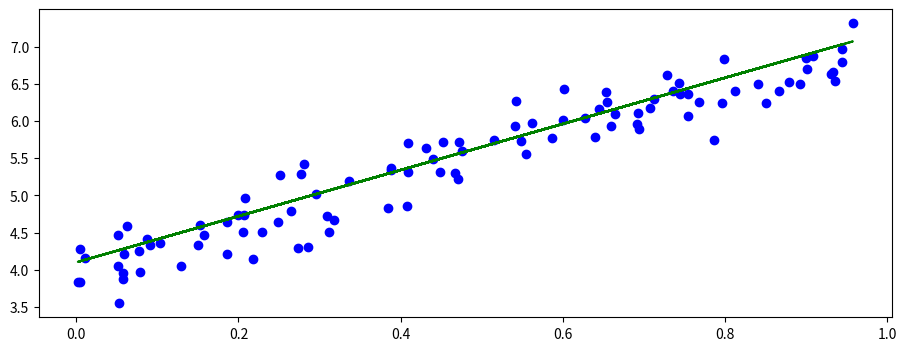

Write the Python code that produced this figure.
#!/usr/bin/env python3
# -*- coding: utf-8 -*-
"""
Created on Sat November  1 20:56:43 2020

[redacted]
"""
import numpy as np

######
## Modelo para implementar el backpropagation que para fines ilustrativos
## Tiene dos capas, 1 capa oculta y 1 capa de salida
## Cada capa tiene una sola neurona
## Las entradas de cada solo contienen una entrada y el bias


def forward_nn(w11, w12, w21, w22, x):
    h1 = neuron(w11, w12, x)
    o1 = neuron(w21, w22, h1)
    return o1

def sq_error(o1, yy):
    e = o1 - yy
    return e*e

def error_nn(w11, w12, w21, w22, x, yy):
    o1 = forward_nn(w11, w12, w21, w22, x)
    e = o1 - yy
    return e*e

def neuron(w11, w12, x):
    #TODO: activation function
    return w11*x + w12


# Derivada Parcial
# El primer argumento es la funcion a la que se le obtendrá la derivada
# El segundo argumento es el indice de la entrada de argumentos respecto al cual se hara la derivada
# El tercer argumento son los argumentos variables-pueden haber muchos. La funcion se invoca con esos valores
def diffp(fn, idx, *args):
    delta = 0.000000000001 
    
    # Se invoca la funcion con los argumentos como se ingresan
    y = fn(*args)
    
    # Ahora, se incrementa una de las entradas que corresponden al indice idx
    args = list(args)
    args[idx] += delta
    
    #Ahora, se calcula la salida despues de cambiar una de las entradas un poquito con el delta
    y1 = fn(*args)

    #Se regresa la razon de cambio calculada
    return (y1 - y)/delta



# Inicializar Variables
# Se generan 100 valores aleatorios para la variable X entre 0 y 1
X = np.random.random((100, 1))

# Se generan los valores correspondientes a 'y' correspondientes a una linea con pendiente de 3, intercepta al eje
# 'y' en cuatro y se le agrega un ruido aleatorio
y = 4 + 3 * X + .3*np.random.randn(100, 1)

# Los cuatro pesos de la red se inicializan en un valor
w11 = 0.5 #Peso asociado al valor Xi
w12 = 0.5 #Peso asociado al sesgo 1
w21 = 0.5 #Peso asociado al valor h1
w22 = 0.5 #Peso asociado al sesgo 2




# Razon de aprendizaje
eta = 0.01

# Se seleccionan 50 epocas
for epoch in range(50):
    
    # Cada patron en el vector X se itera para entrenar el modelo
    for i in range(len(X)):
        # Se recupera el i-esimo patron de entrada y de salida
        x = X[i]
        yy = y[i]
        
        if i % 50 == 0:
            print(epoch*len(X)+i, error_nn(w11, w12, w21, w22, x, yy))
            print("w11",w11,"W12",w12,"w21",w21,"W22",w22)    
        
        #Forward Pass
        # Calculo del valor de la neurona h1
        # w11 peso de Xi, w12 peso del bias 1
        h1 = neuron(w11, w12, x)
        # Calculo del valor de la neurona de salida 01
        # w21 peso de h1, w22 peso del bias 2
        o1 = neuron(w21, w22, h1)

        ## CAlcular la razon de cambio del Error con respecto a 01  
        dE_do1 = diffp(sq_error, 0, o1, yy)
        ## CAlcular la razon de cambio de O1 con respecto a w21
        do1_dw21 = diffp(neuron, 0, w21, w22, h1)
        ## Calcular la razon de cambio del Error con respecto a w21: con la regla de la cadena
        dE_w21 = dE_do1 * do1_dw21
        
        
        ## Calcular la razon de cambio de O1 con respecto a W22
        do1_dw22 = diffp(neuron, 1, w21, w22, h1)
        ## Calcular la razon de cambio de Error con respecto a W22: con la regla de la cadena
        dE_w22 = dE_do1 * do1_dw22
        
        
        do1_dh = diffp(neuron, 2, w21, w22, h1)
        dE_dh = dE_do1 * do1_dh
        dh_dw11 = diffp(neuron, 0, w11, w12, x)
        dE_dw11 = dE_dh * dh_dw11

        dh_dw12 = diffp(neuron, 1, w11, w12, x)
        dE_dw12 = dE_do1 * do1_dh * dh_dw12
        
        ## Calculamos que tanto los pesos afectan al error obtenido
        
        #Backpropagation
        ## Actualizamos los pesos con la razon de aprendizaje
        w11 = w11 - eta * dE_dw11
        w12 = w12 - eta * dE_dw12

        w21 = w21 - eta * dE_w21
        w22 = w22 - eta * dE_w22

        
h1 = neuron(w11, w12, X)
ycap1 = neuron(w21, w22, h1)

from matplotlib import pyplot as plt

plt.figure(figsize=(11,4))
# plt.subplot()
# plt.scatter(X, ycap, color='r')
plt.subplot()
plt.plot(X, ycap1, color='g')
plt.subplot()
plt.scatter(X, y, color='b')
plt.show()

print("w11",w11,"W12",w12,"w21",w21,"W22",w22)

